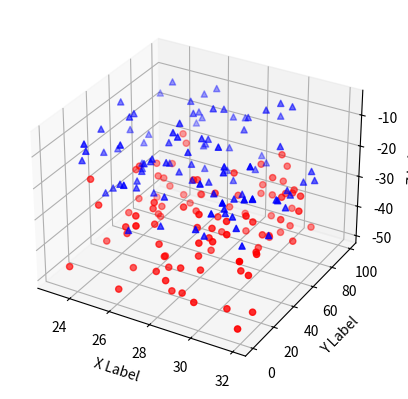

Python code for this plot:
'''
==============
3D scatterplot
==============

Demonstration of a basic scatterplot in 3D.
'''

from mpl_toolkits.mplot3d import Axes3D
import matplotlib.pyplot as plt
import numpy as np


def randrange(n, vmin, vmax):
    '''
    Helper function to make an array of random numbers having shape (n, )
    with each number distributed Uniform(vmin, vmax).
    '''
    return (vmax - vmin)*np.random.rand(n) + vmin

fig = plt.figure()
ax = fig.add_subplot(111, projection='3d')

n = 100

# For each set of style and range settings, plot n random points in the box
# defined by x in [23, 32], y in [0, 100], z in [zlow, zhigh].
for c, m, zlow, zhigh in [('r', 'o', -50, -25), ('b', '^', -30, -5)]:
    xs = randrange(n, 23, 32)
    ys = randrange(n, 0, 100)
    zs = randrange(n, zlow, zhigh)
    print(np.shape(xs), np.shape(ys), np.shape(zs))
    ax.scatter(xs, ys, zs, c=c, marker=m)

ax.set_xlabel('X Label')
ax.set_ylabel('Y Label')
ax.set_zlabel('Z Label')

plt.show()
